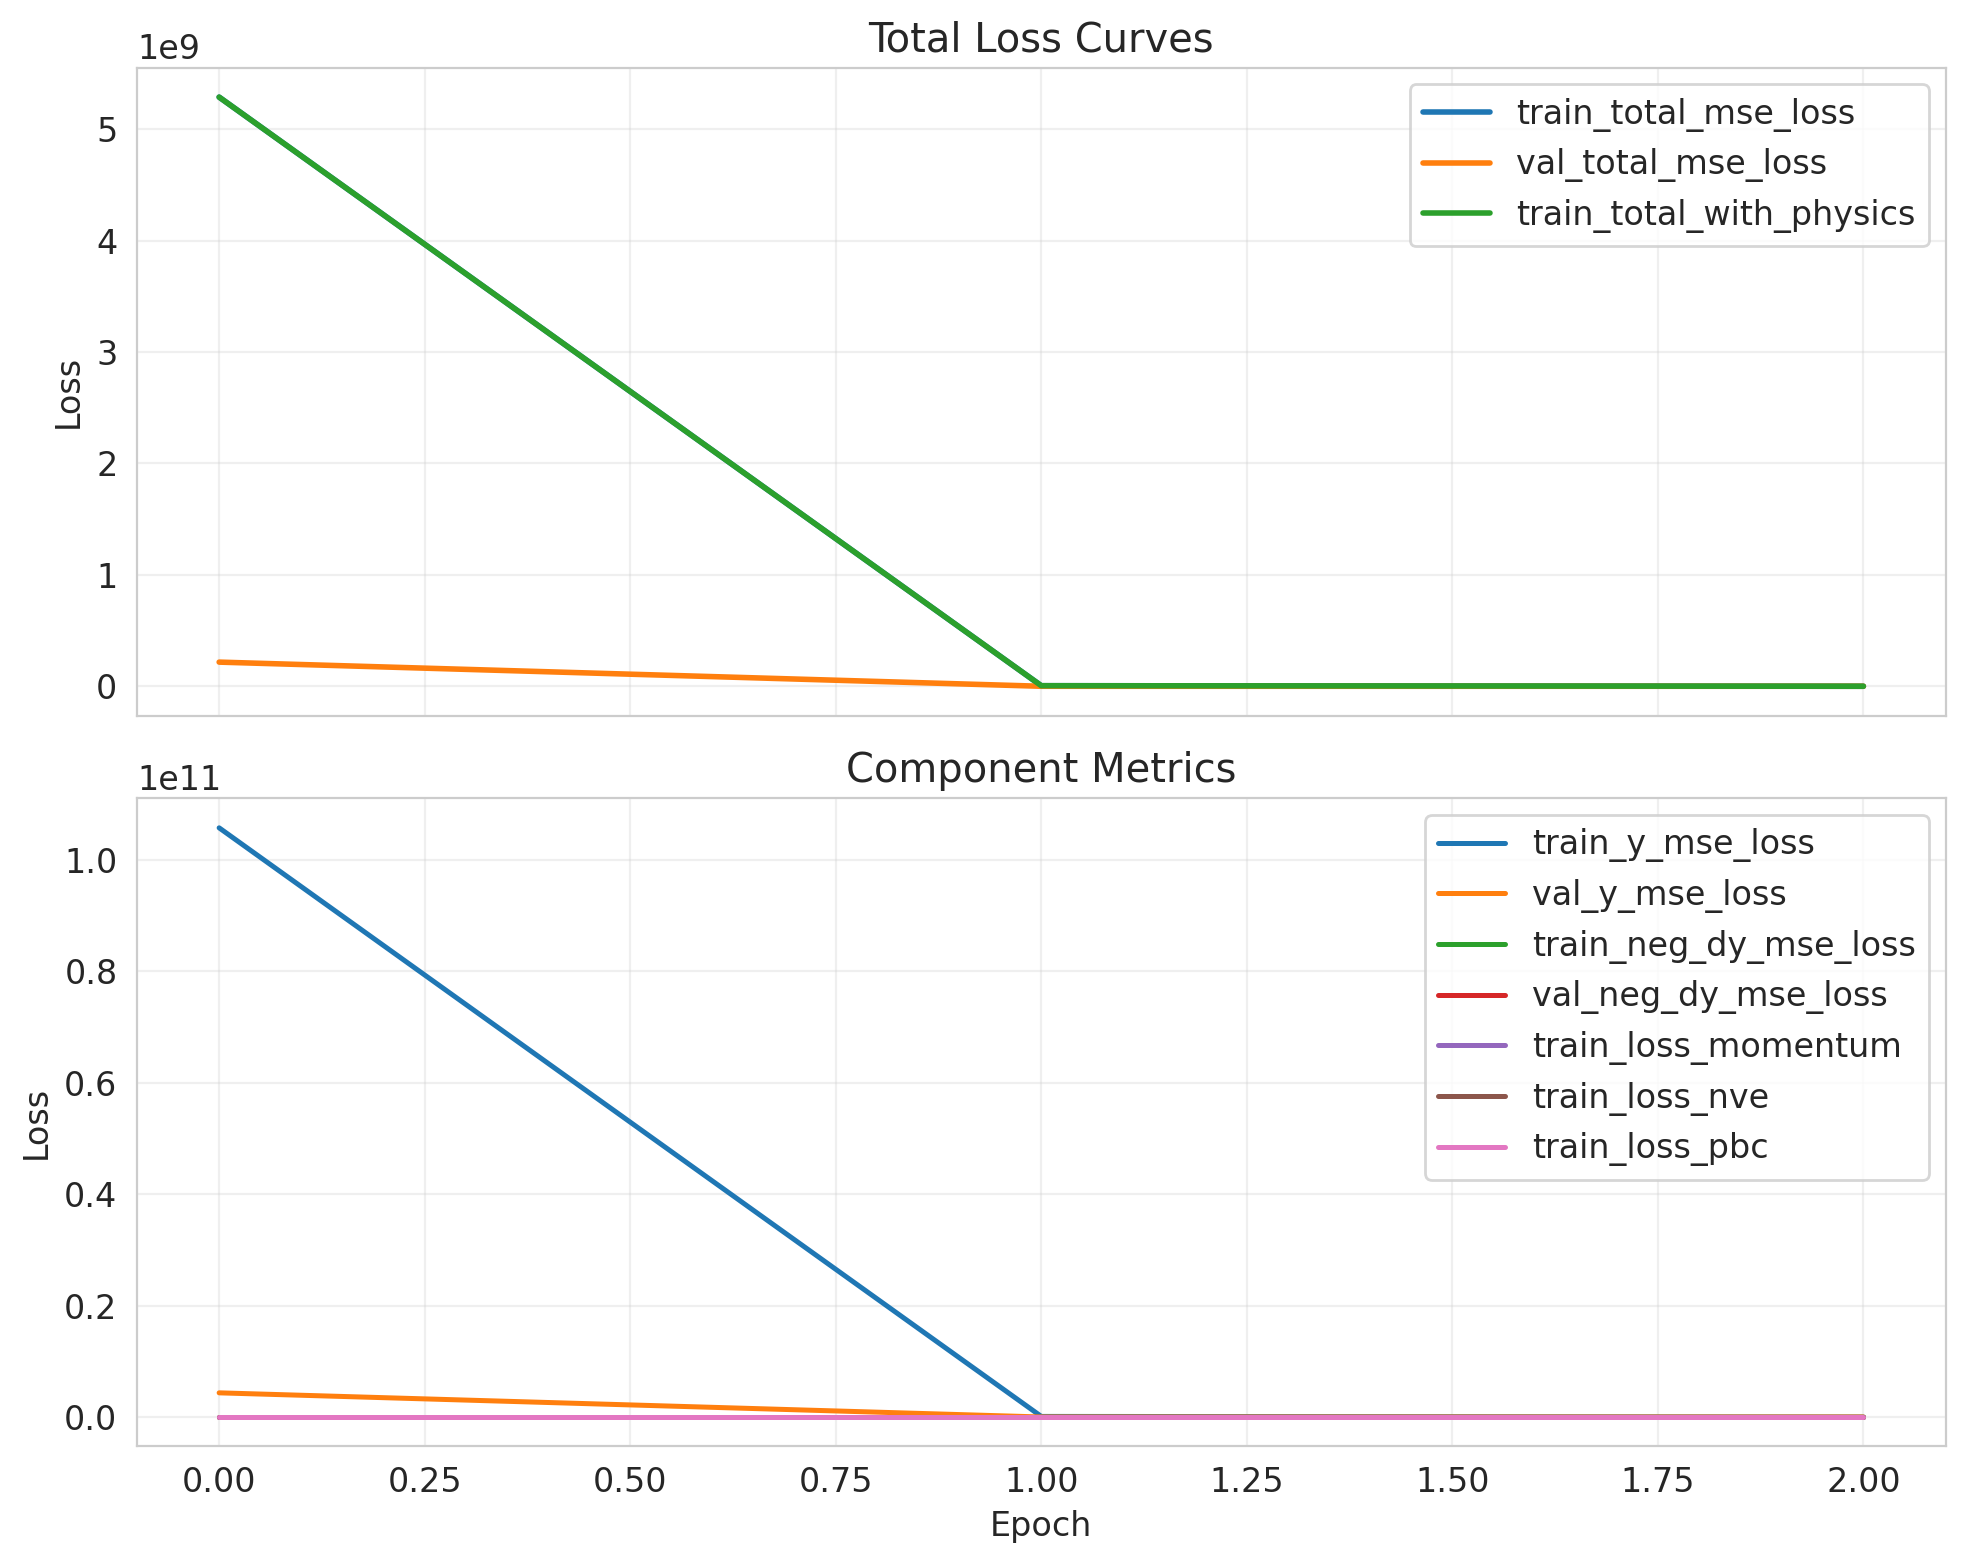

Source data for this figure (header and first rows):
epoch, lr, train_loss_momentum, train_loss_nve, train_loss_pbc, train_neg_dy_mse_loss, train_nve_weight_effective, train_total_mse_loss, train_total_with_physics, train_y_mse_loss, val_neg_dy_l1_loss, val_neg_dy_mse_loss, val_total_l1_loss, val_total_mse_loss, val_y_l1_loss, val_y_mse_loss
0, , , , , , , , , , , , , , , 
0.0, 0.0001707, 1.0444411828458566e-11, 0.0, 0.0, 667.1, 0.0, 5287845888, 5287843328, 105756909568, 16.86, 512.6, 3308, 216734624, 65838, 4334683136
1.0, 0.0001707, 1.4762716604721504e-09, 5.380237921848163e-12, 0.0, 917.3, 0.0001948, 5050083, 5050078, 100984232, 6.962, 93.14, 14.92, 1470, 166.2, 27632
2.0, 0.0001707, 1.053347076229727e-09, 2.82624986781832e-12, 0.0, 159.1, 0.0003896, 1604, 1604, 29055, 5.827, 63.7, 17.32, 2839, 235.7, 55564
